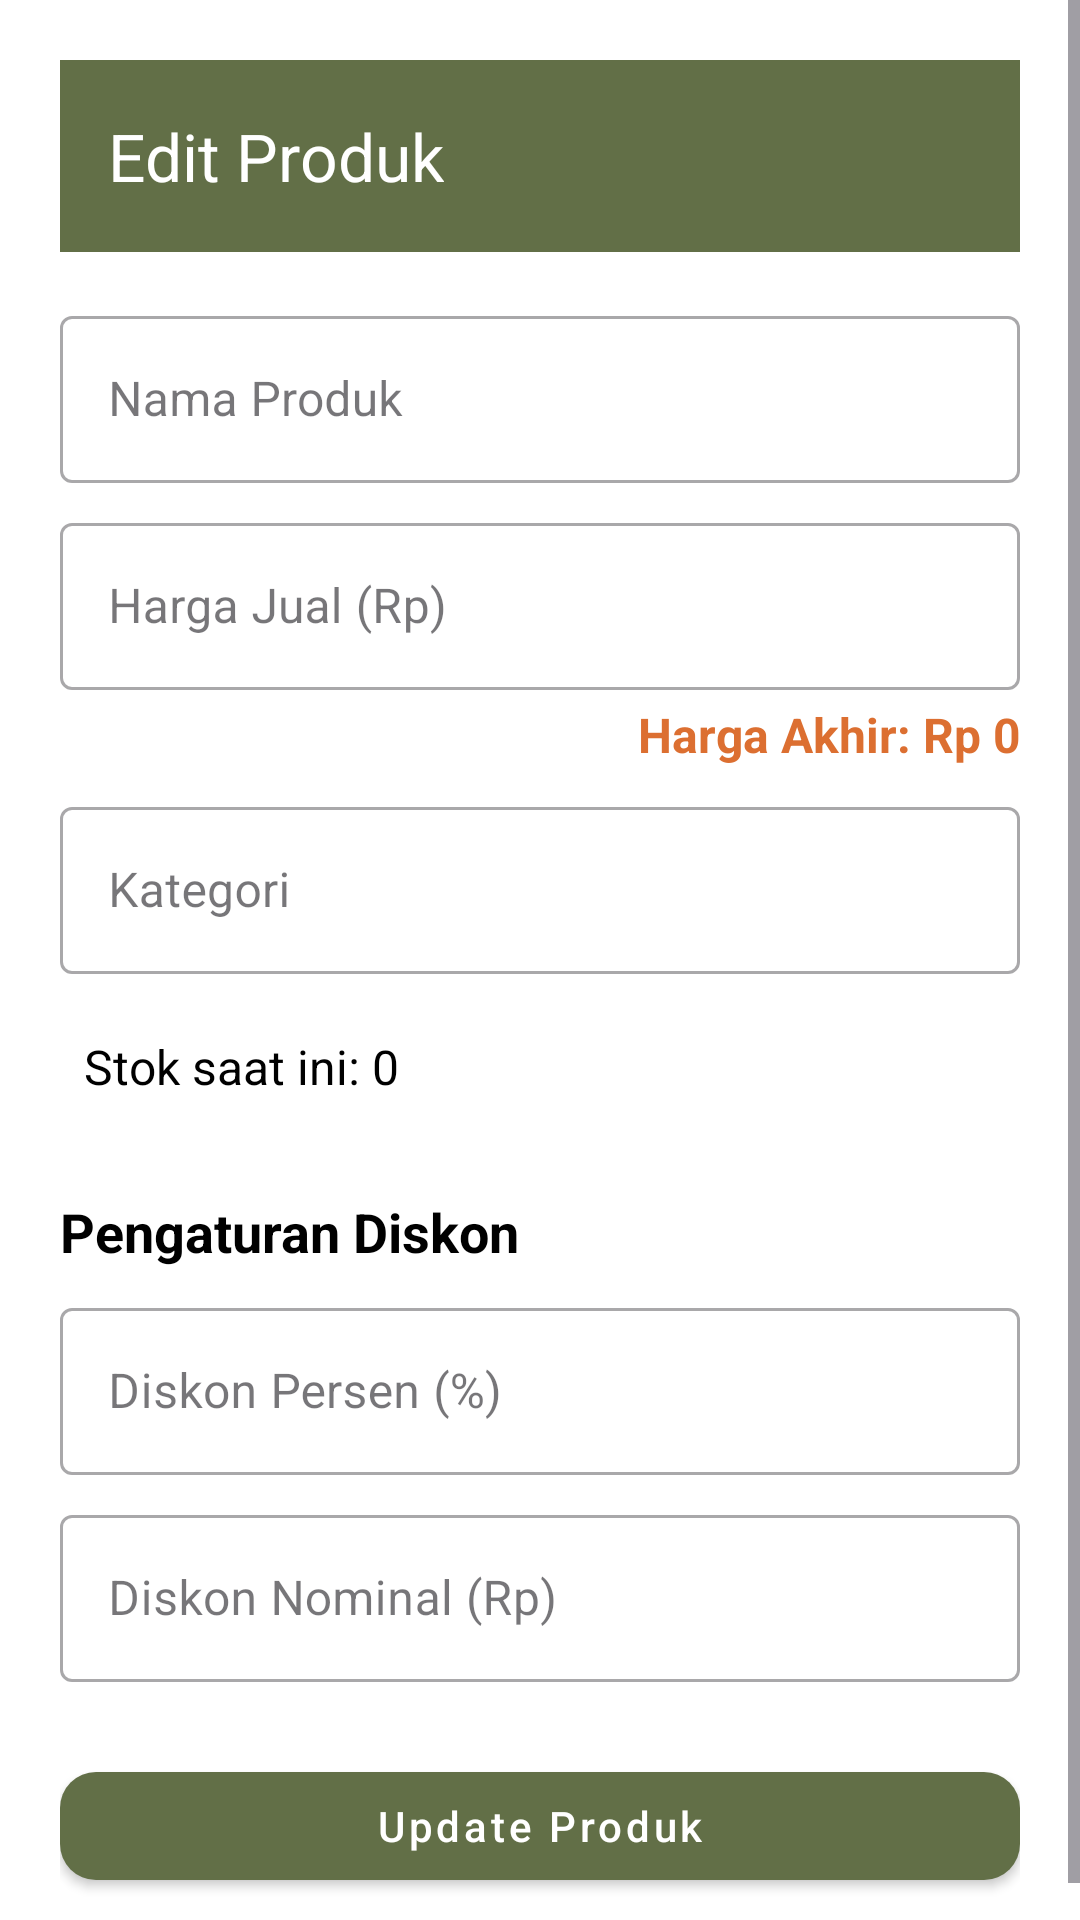

Layout XML and referenced resources for this Android screen:
<!-- AndroidManifest.xml: application theme Theme.TaniMart -->
<!-- res/layout/activity_edit_product.xml -->
<?xml version="1.0" encoding="utf-8"?>
<ScrollView xmlns:android="http://schemas.android.com/apk/res/android"
    xmlns:app="http://schemas.android.com/apk/res-auto"
    xmlns:tools="http://schemas.android.com/tools"
    android:layout_width="match_parent"
    android:layout_height="match_parent"
    android:background="@color/white"
    tools:context=".ui.common.inventory.EditProdukActivity">

    <LinearLayout
        android:layout_width="match_parent"
        android:layout_height="wrap_content"
        android:orientation="vertical"
        android:padding="20dp">

        
        <androidx.appcompat.widget.Toolbar
            android:id="@+id/toolbarEditProduct"
            android:layout_width="match_parent"
            android:layout_height="?attr/actionBarSize"
            android:background="?attr/colorPrimary"
            android:theme="@style/ThemeOverlay.AppCompat.Dark.ActionBar"
            app:title="Edit Produk"
            app:titleTextColor="@android:color/white" />

        
        <com.google.android.material.textfield.TextInputLayout
            style="@style/Widget.MaterialComponents.TextInputLayout.OutlinedBox"
            android:layout_width="match_parent"
            android:layout_height="wrap_content"
            android:hint="Nama Produk"
            android:layout_marginTop="16dp">
            <com.google.android.material.textfield.TextInputEditText
                android:id="@+id/editNamaProduk"
                android:layout_width="match_parent"
                android:layout_height="wrap_content"
                android:inputType="textCapWords" />
        </com.google.android.material.textfield.TextInputLayout>

        
        <com.google.android.material.textfield.TextInputLayout
            style="@style/Widget.MaterialComponents.TextInputLayout.OutlinedBox"
            android:layout_width="match_parent"
            android:layout_height="wrap_content"
            android:hint="Harga Jual (Rp)"
            android:layout_marginTop="8dp">
            <com.google.android.material.textfield.TextInputEditText
                android:id="@+id/editHarga"
                android:layout_width="match_parent"
                android:layout_height="wrap_content"
                android:inputType="numberDecimal" />
        </com.google.android.material.textfield.TextInputLayout>

        <TextView
            android:id="@+id/textHargaSetelahDiskon"
            android:layout_width="match_parent"
            android:layout_height="wrap_content"
            android:layout_marginTop="4dp"
            android:gravity="end"
            android:text="Harga Akhir: Rp 0"
            android:textColor="@color/orange"
            android:textSize="16sp"
            android:textStyle="bold" />

        
        <com.google.android.material.textfield.TextInputLayout
            style="@style/Widget.MaterialComponents.TextInputLayout.OutlinedBox"
            android:layout_width="match_parent"
            android:layout_height="wrap_content"
            android:hint="Kategori"
            android:layout_marginTop="8dp">
            <com.google.android.material.textfield.TextInputEditText
                android:id="@+id/editKategori"
                android:layout_width="match_parent"
                android:layout_height="wrap_content"
                android:inputType="textCapWords" />
        </com.google.android.material.textfield.TextInputLayout>

        
        <TextView
            android:id="@+id/textStok"
            android:layout_width="match_parent"
            android:layout_height="wrap_content"
            android:text="Stok saat ini: 0"
            android:textColor="@color/black"
            android:textSize="16sp"
            android:layout_marginTop="12dp"
            android:padding="8dp"
            android:background="@drawable/bg_stok_info" />


        <TextView
            android:layout_width="wrap_content"
            android:layout_height="wrap_content"
            android:text="Pengaturan Diskon"
            android:textStyle="bold"
            android:textColor="@color/black"
            android:textSize="18sp"
            android:layout_marginTop="24dp" />

        
        <com.google.android.material.textfield.TextInputLayout
            style="@style/Widget.MaterialComponents.TextInputLayout.OutlinedBox"
            android:layout_width="match_parent"
            android:layout_height="wrap_content"
            android:layout_marginTop="8dp"
            android:hint="Diskon Persen (%)">
            <com.google.android.material.textfield.TextInputEditText
                android:id="@+id/editDiskonPersen"
                android:layout_width="match_parent"
                android:layout_height="wrap_content"
                android:inputType="numberDecimal" />
        </com.google.android.material.textfield.TextInputLayout>

        
        <com.google.android.material.textfield.TextInputLayout
            style="@style/Widget.MaterialComponents.TextInputLayout.OutlinedBox"
            android:layout_width="match_parent"
            android:layout_height="wrap_content"
            android:layout_marginTop="8dp"
            android:hint="Diskon Nominal (Rp)">
            <com.google.android.material.textfield.TextInputEditText
                android:id="@+id/editDiskonNominal"
                android:layout_width="match_parent"
                android:layout_height="wrap_content"
                android:inputType="numberDecimal" />
        </com.google.android.material.textfield.TextInputLayout>

            
        <com.google.android.material.button.MaterialButton
            android:id="@+id/btnUpdateProduk"
            style="@style/Widget.MaterialComponents.Button"
            android:layout_width="match_parent"
            android:layout_height="wrap_content"
            android:text="Update Produk"
            android:textAllCaps="false"
            android:layout_marginTop="24dp"
            app:cornerRadius="12dp" />
    </LinearLayout>
</ScrollView>
<!-- resources referenced by this layout -->
<resources>
  <color name="black">#FF000000</color>
  <color name="orange">#DC6F31</color>
  <color name="white">#FFFFFFFF</color>
  <style name="Theme.TaniMart" parent="Base.Theme.TaniMart" />
  <style name="Base.Theme.TaniMart" parent="Theme.Material3.DayNight.NoActionBar">
          <item name="colorPrimary">@color/dark_teal_sage</item>
          <item name="colorPrimaryVariant">@color/dark_teal_sage</item>
          <item name="colorOnPrimary">@color/white</item>
  
          
          <item name="colorSecondary">@color/beige</item>
          <item name="colorOnSecondary">@color/black</item>
  
          
          <item name="android:statusBarColor">?attr/colorPrimaryVariant</item>
      </style>
  <color name="dark_teal_sage">#626F47</color>
  <color name="beige">#F0BB78</color>
</resources>
